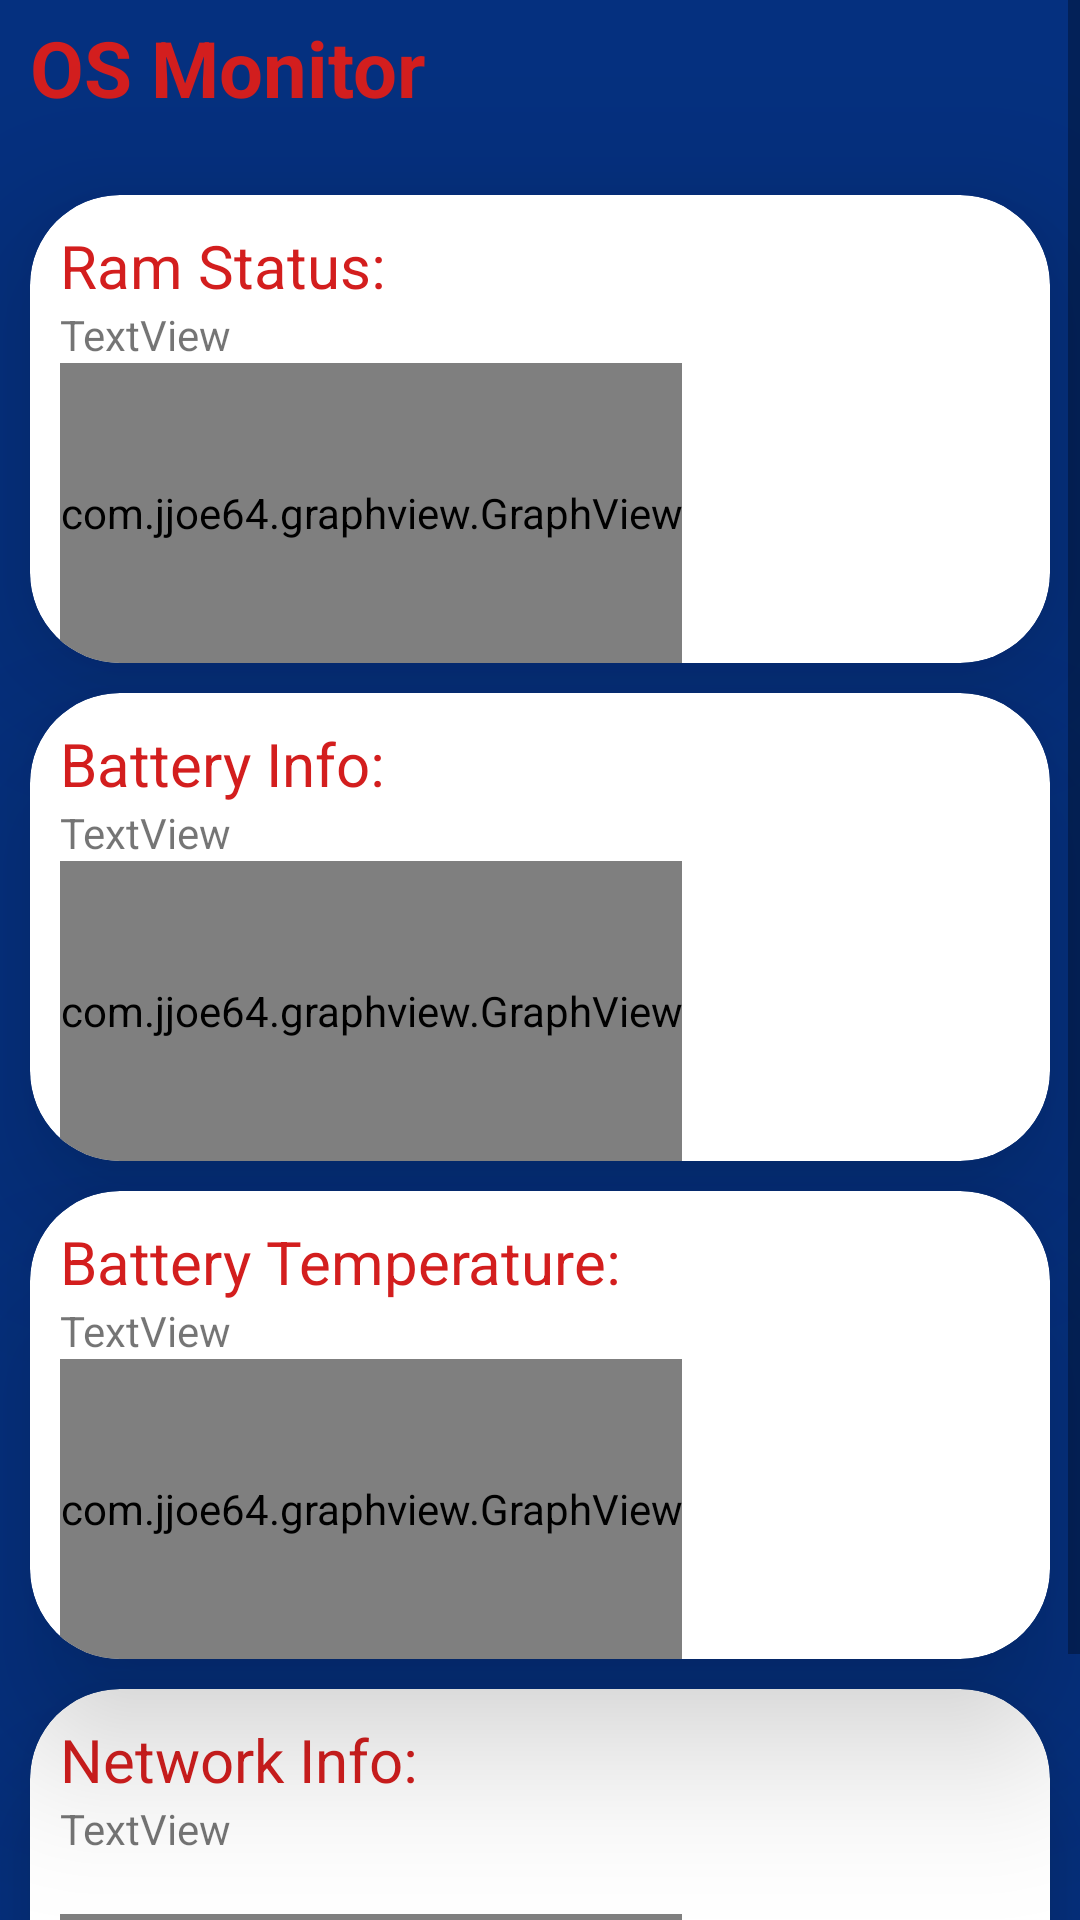

The Android layout XML behind this screen, and the referenced resources:
<!-- AndroidManifest.xml: application theme Theme.Save -->
<!-- res/layout/activity_main.xml -->
<?xml version="1.0" encoding="utf-8"?>
<ScrollView xmlns:android="http://schemas.android.com/apk/res/android"
    xmlns:app="http://schemas.android.com/apk/res-auto"
    xmlns:tools="http://schemas.android.com/tools"
    android:layout_width="match_parent"
    android:layout_height="match_parent"
    android:orientation="vertical"
    android:background="#05307f"
    tools:context=".MainActivity">

<LinearLayout
    android:layout_width="match_parent"
    android:layout_height="match_parent"
    android:orientation="vertical">
    <TextView

        android:layout_width="match_parent"
        android:layout_height="wrap_content"
        android:textSize="26dp"
        android:layout_marginTop="5dp"
        android:layout_marginLeft="10dp"
        android:textStyle="bold"
        android:textColor="#d31e1e"
        android:text="OS Monitor" />


    <Space
        android:layout_width="0dp"
        android:layout_height="20dp"
        />

    <androidx.cardview.widget.CardView
        android:layout_width="match_parent"
        android:layout_height="wrap_content"
        android:layout_marginTop="5dp"
        android:layout_marginBottom="5dp"
        android:layout_marginLeft="10dp"
        app:cardCornerRadius="30dp"
        android:clipToOutline="true"
        app:cardElevation="30dp"
        android:layout_marginRight="10dp">

        <LinearLayout
            android:layout_width="wrap_content"
            android:layout_height="wrap_content"
            android:layout_marginLeft="10dp"
            android:layout_marginTop="10dp"

            android:orientation="vertical">
            <TextView
                android:id="@+id/ramt"
                android:layout_width="match_parent"
                android:layout_height="wrap_content"
                android:textSize="20dp"
                android:textColor="#d31e1e"
                android:text="Ram Status:" />
            <TextView
                android:id="@+id/ramu"

                android:textStyle="normal"
                android:layout_width="match_parent"
                android:layout_height="wrap_content"
                android:text="TextView" />
            <com.jjoe64.graphview.GraphView
                android:id="@+id/graph"
                android:layout_width="match_parent"
                android:layout_height="100dp" />
        </LinearLayout>

    </androidx.cardview.widget.CardView>

















    <androidx.cardview.widget.CardView
        android:layout_width="match_parent"
        android:layout_height="wrap_content"
        android:layout_marginTop="5dp"
        android:layout_marginBottom="5dp"
        android:layout_marginLeft="10dp"
        app:cardCornerRadius="30dp"
        android:clipToOutline="true"
        app:cardElevation="30dp"
        android:layout_marginRight="10dp">
        <LinearLayout
            android:layout_width="wrap_content"
            android:layout_height="wrap_content"
            android:layout_marginLeft="10dp"
            android:layout_marginTop="10dp"
            android:orientation="vertical">
            <TextView
                android:layout_width="match_parent"
                android:layout_height="wrap_content"
                android:textSize="20dp"
                android:textColor="#d31e1e"
                android:text="Battery Info:" />
        <TextView
            android:id="@+id/storeu"
            android:layout_width="match_parent"
            android:layout_height="wrap_content"
            android:text="TextView" />
        <com.jjoe64.graphview.GraphView
            android:id="@+id/graphbp"
            android:layout_width="match_parent"
            android:layout_height="100dp" />
        </LinearLayout>
    </androidx.cardview.widget.CardView>


    <androidx.cardview.widget.CardView
        android:layout_width="match_parent"
        android:layout_height="wrap_content"
        android:layout_marginTop="5dp"
        android:layout_marginBottom="5dp"
        android:layout_marginLeft="10dp"
        app:cardCornerRadius="30dp"
        android:clipToOutline="true"
        app:cardElevation="30dp"
        android:layout_marginRight="10dp">
        <LinearLayout
            android:layout_width="wrap_content"
            android:layout_height="wrap_content"
            android:layout_marginLeft="10dp"
            android:layout_marginTop="10dp"
            android:orientation="vertical">
            <TextView
                android:layout_width="match_parent"
                android:layout_height="wrap_content"
                android:textSize="20dp"
                android:textColor="#d31e1e"
                android:text="Battery Temperature:" />
        <TextView
            android:id="@+id/storev"
            android:layout_width="match_parent"
            android:layout_height="wrap_content"
            android:text="TextView" />
        <com.jjoe64.graphview.GraphView
            android:id="@+id/graphbt"
            android:layout_width="match_parent"
            android:layout_height="100dp" />
        </LinearLayout>
    </androidx.cardview.widget.CardView>


    <androidx.cardview.widget.CardView
        android:layout_width="match_parent"
        android:layout_height="wrap_content"
        android:layout_marginTop="5dp"
        android:layout_marginBottom="5dp"
        android:layout_marginLeft="10dp"
        app:cardCornerRadius="30dp"
        android:clipToOutline="true"
        app:cardElevation="20dp"
        android:layout_marginRight="10dp">
        <LinearLayout
            android:layout_width="wrap_content"
            android:layout_height="wrap_content"
            android:layout_marginLeft="10dp"
            android:layout_marginTop="10dp"

            android:orientation="vertical">
            <TextView
                android:layout_width="match_parent"
                android:layout_height="wrap_content"
                android:textSize="20dp"
                android:textColor="#d31e1e"
                android:text="Network Info:" />
        <TextView
            android:id="@+id/speedu"
            android:layout_width="match_parent"
            android:layout_height="wrap_content"

            android:text="TextView" />
        <TextView
            android:id="@+id/speedt"
            android:layout_width="match_parent"
            android:layout_height="wrap_content"
            android:text="" />
        <com.jjoe64.graphview.GraphView
            android:id="@+id/graphsp"
            android:layout_width="match_parent"
            android:layout_height="100dp" />
        </LinearLayout>
    </androidx.cardview.widget.CardView>



</LinearLayout>

</ScrollView>
<!-- resources referenced by this layout -->
<resources>
  <style name="Theme.Save" parent="Theme.MaterialComponents.Light.NoActionBar">
          
          <item name="colorPrimary">@color/purple_500</item>
          <item name="colorPrimaryVariant">@color/purple_700</item>
          <item name="colorOnPrimary">@color/white</item>
          
          <item name="colorSecondary">@color/teal_200</item>
          <item name="colorSecondaryVariant">@color/teal_700</item>
          <item name="colorOnSecondary">@color/black</item>
          
          <item name="android:statusBarColor" tools:targetApi="l">?attr/colorPrimaryVariant</item>
          
      </style>
  <color name="purple_500">#ffffff</color>
  <color name="purple_700">#05307f</color>
  <color name="white">#FFFFFFFF</color>
  <color name="teal_200">#FF03DAC5</color>
  <color name="teal_700">#FF018786</color>
  <color name="black">#FF000000</color>
</resources>
